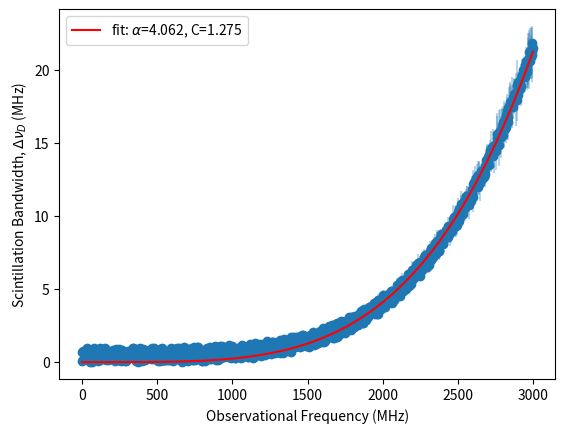

Write the Python code that produced this figure. (Note: this script raises an exception after producing the figure.)
#!/usr/bin/env python3
# -*- coding: utf-8 -*-

# Import some things, maybe some more things

import matplotlib.pyplot as plt
import numpy as np
from scipy.optimize import curve_fit
import random

# Creating some data in a way you can optimize or change yourself

freq = np.arange(0, 3000, 3)
data = []
for i in range(1000):
    measurement = ( 1 * (freq[i]/1500) ** (4.4) ) + 0.5 * random.uniform(0, 2)  # Sinusoidal pattern with random variation
    measurement_err = measurement * 0.05 * random.uniform(0, 2)
    data.append((freq[i], measurement, measurement_err))
data = np.asarray(data)

# Define some functions


def powerlaw(xdata, alpha, constant):
    return constant * (xdata/1500)**alpha    


def get_index(xdata=None, ydata=None, yerrdata=None, Plot=True, Filename='/Users/<user>/Desktop/plot'):
        
    popt, pcov = curve_fit(powerlaw, xdata, ydata)#, sigma=yerrdata)
    
    index = popt[0]
    perr = np.sqrt(np.diag(pcov))
    index_err = perr[0]

    if Plot:
        plt.scatter(xdata, ydata)
        plt.errorbar(xdata, ydata, yerr=yerrdata, fmt=' ', alpha=0.3)
        plt.plot(xdata, powerlaw(xdata, *popt), 'r-',
                 label=r'fit: $\alpha$=%5.3f, C=%5.3f' % tuple(popt))
        plt.ylabel(r"Scintillation Bandwidth, $\Delta\nu_D$ (MHz)")
        plt.xlabel("Observational Frequency (MHz)")
        plt.legend()
        if Filename:
            plt.savefig(Filename+'.png')
        plt.show()
        plt.close()
    
    return index, index_err


# Call the functions and print/save results

index, index_err = get_index(xdata=data[:, 0], ydata=data[:, 1], yerrdata=data[:, 2], Plot=True, Filename='/drive/notebooks/')
print("The relationship between observational frequency and scintilation bandwidth, alpha, was found to be: alpha=", index, "+/-", index_err)
